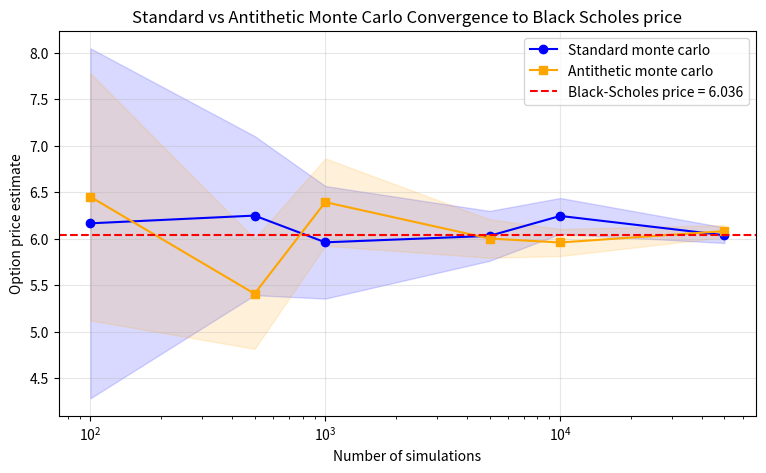

Recreate this plot in Python.
from scipy.stats import norm
import matplotlib.pyplot as plt
import numpy as np


S0 = 100
K = 105
volatility = 0.15
time = 1
dtime = time / 252
r = 0.05


def BlackScholes(S, K, r, T, volatility):
    d1 = (np.log(S/K) + (r + 0.5*(volatility**2))*T) / (volatility*np.sqrt(T))
    d2 = d1 - volatility*np.sqrt(T)
    C = S*norm.cdf(d1) - K*np.exp(-r*T)*norm.cdf(d2)
    return C

bs_reference_price = BlackScholes(S0, K, r, time, volatility)


def montecarlo(n_sims):
    Z = np.random.normal(0, 1, size=(n_sims, 252))
    dWt = np.sqrt(dtime) * Z

    S = np.full(n_sims, S0, dtype=float)
    for day in range(252):
        S = S + (r * S * dtime) + (volatility * S * dWt[:, day])

    payoffs = np.maximum(S - K, 0)
    expected_payoff = np.mean(payoffs)
    standard_deviation = np.std(payoffs)
    standard_error = np.exp(-r * time) * standard_deviation / np.sqrt(n_sims)
    option_value = expected_payoff * np.exp(-r * time)
    lower_bound = option_value - 1.96 * standard_error
    upper_bound = option_value + 1.96 * standard_error

    return option_value, lower_bound, upper_bound


def montecarlo_antithetic(n_sims):
    n_pairs = n_sims // 2

    Z = np.random.normal(0, 1, size=(n_pairs, 252))
    dWt1 = np.sqrt(dtime) * Z
    dWt2 = np.sqrt(dtime) * (-Z)

    S1 = np.full(n_pairs, S0, dtype=float)
    S2 = np.full(n_pairs, S0, dtype=float)
    for day in range(252):
        S1 = S1 + (r * S1 * dtime) + (volatility * S1 * dWt1[:, day])
        S2 = S2 + (r * S2 * dtime) + (volatility * S2 * dWt2[:, day])

    payoff1 = np.maximum(S1 - K, 0)
    payoff2 = np.maximum(S2 - K, 0)
    pair_averages = (payoff1 + payoff2) / 2

    expected_payoff = np.mean(pair_averages)
    standard_deviation = np.std(pair_averages)
    standard_error = np.exp(-r * time) * standard_deviation / np.sqrt(n_pairs)
    option_value = expected_payoff * np.exp(-r * time)
    lower_bound = option_value - 1.96 * standard_error
    upper_bound = option_value + 1.96 * standard_error

    return option_value, lower_bound, upper_bound


sim_counts = [100, 500, 1000, 5000, 10000, 50000]

mc_prices, lower_bounds, upper_bounds = [], [], []
mc_prices_anti, lower_bounds_anti, upper_bounds_anti = [], [], []

for n in sim_counts:
    price, lower, upper = montecarlo(n)
    mc_prices.append(price)
    lower_bounds.append(lower)
    upper_bounds.append(upper)

    price_a, lower_a, upper_a = montecarlo_antithetic(n)
    mc_prices_anti.append(price_a)
    lower_bounds_anti.append(lower_a)
    upper_bounds_anti.append(upper_a)

plt.figure(figsize=(9, 5))

plt.plot(sim_counts, mc_prices, marker='o', label='Standard monte carlo', color='blue')
plt.fill_between(sim_counts, lower_bounds, upper_bounds, alpha=0.15, color='blue')

plt.plot(sim_counts, mc_prices_anti, marker='s', label='Antithetic monte carlo', color='orange')
plt.fill_between(sim_counts, lower_bounds_anti, upper_bounds_anti, alpha=0.15, color='orange')

plt.axhline(bs_reference_price, color='red', linestyle='--',
            label=f'Black-Scholes price = {bs_reference_price:.3f}')

plt.xscale('log')
plt.xlabel('Number of simulations')
plt.ylabel('Option price estimate')
plt.title('Standard vs Antithetic Monte Carlo Convergence to Black Scholes price')
plt.legend()
plt.grid(True, alpha=0.3)
plt.show()


n_test = 50000
_, low_std, up_std = montecarlo(n_test)
_, low_anti, up_anti = montecarlo_antithetic(n_test)

se_std = (up_std - low_std) / (2 * 1.96)
se_anti = (up_anti - low_anti) / (2 * 1.96)

variance_reduction_pct = (1 - (se_anti**2 / se_std**2)) * 100
print(f"Standard MC price:   {mc_prices[-1]:.4f}  (SE: {se_std:.4f})")
print(f"Antithetic MC price: {mc_prices_anti[-1]:.4f}  (SE: {se_anti:.4f})")
print(f"Variance reduction: {variance_reduction_pct:.1f}%")
